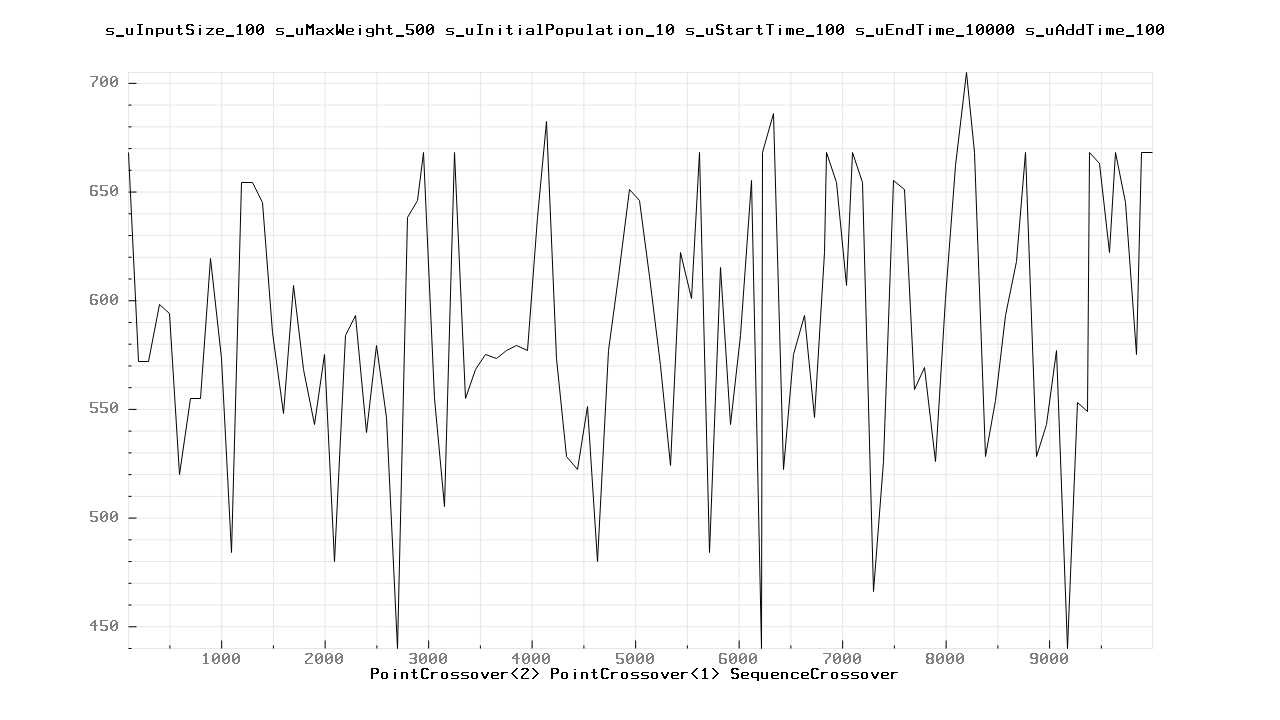

The file beside this chart, header and first rows:
100.000000	668.000000
200	572
300	572
400	598
500	594
600	520
700	555
800	555
900	619
1000	573
1100	484
1200	654
1300	654
1400	645
1500	585
1600	548
1700	607
1800	568
1900	543
2000	575
2100	480
2200	584
2300	593
2400	539
2500	579
2600	546
2700	440
2800	638
2900	646
2957	668
3057	555
3157	505
3257	668
3357	555
3457	568
3557	575
3657	573
3757	577
3857	579
3957	577
4057	638
4141	682
4241	573
4341	528
4441	522
4541	551
4641	480
4741	577
4841	611
4941	651
5041	646
5141	611
5241	570
5341	524
5441	622
5541	601
5620	668
5720	484
5820	615
5920	543
6020	584
... 44 more rows
